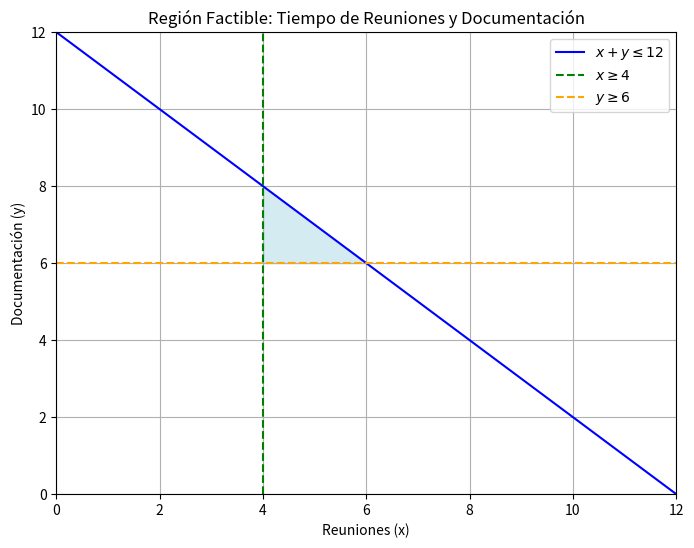

Here is the Python script that generated this plot:

import numpy as np
import matplotlib.pyplot as plt
x = np.linspace(0, 12, 500)
y = 12 - x
x_min = 4
y_min = 6	
# Gráfico
plt.figure(figsize=(8, 6))
plt.plot(x, y, label=r'$x + y \leq 12$', color='blue')
plt.axvline(x_min, color='green', linestyle='--', label=r'$x \geq 4$')
plt.axhline(y_min, color='orange', linestyle='--', label=r'$y \geq 6$')
		
# Región factible
plt.fill_between(x, y_min, y, where=(x >= x_min) & (y >= y_min), color='lightblue', alpha=0.5)
		
plt.title('Región Factible: Tiempo de Reuniones y Documentación')
plt.xlabel('Reuniones (x)')
plt.ylabel('Documentación (y)')
plt.xlim(0, 12)
plt.ylim(0, 12)
plt.legend()
plt.grid()
plt.show()